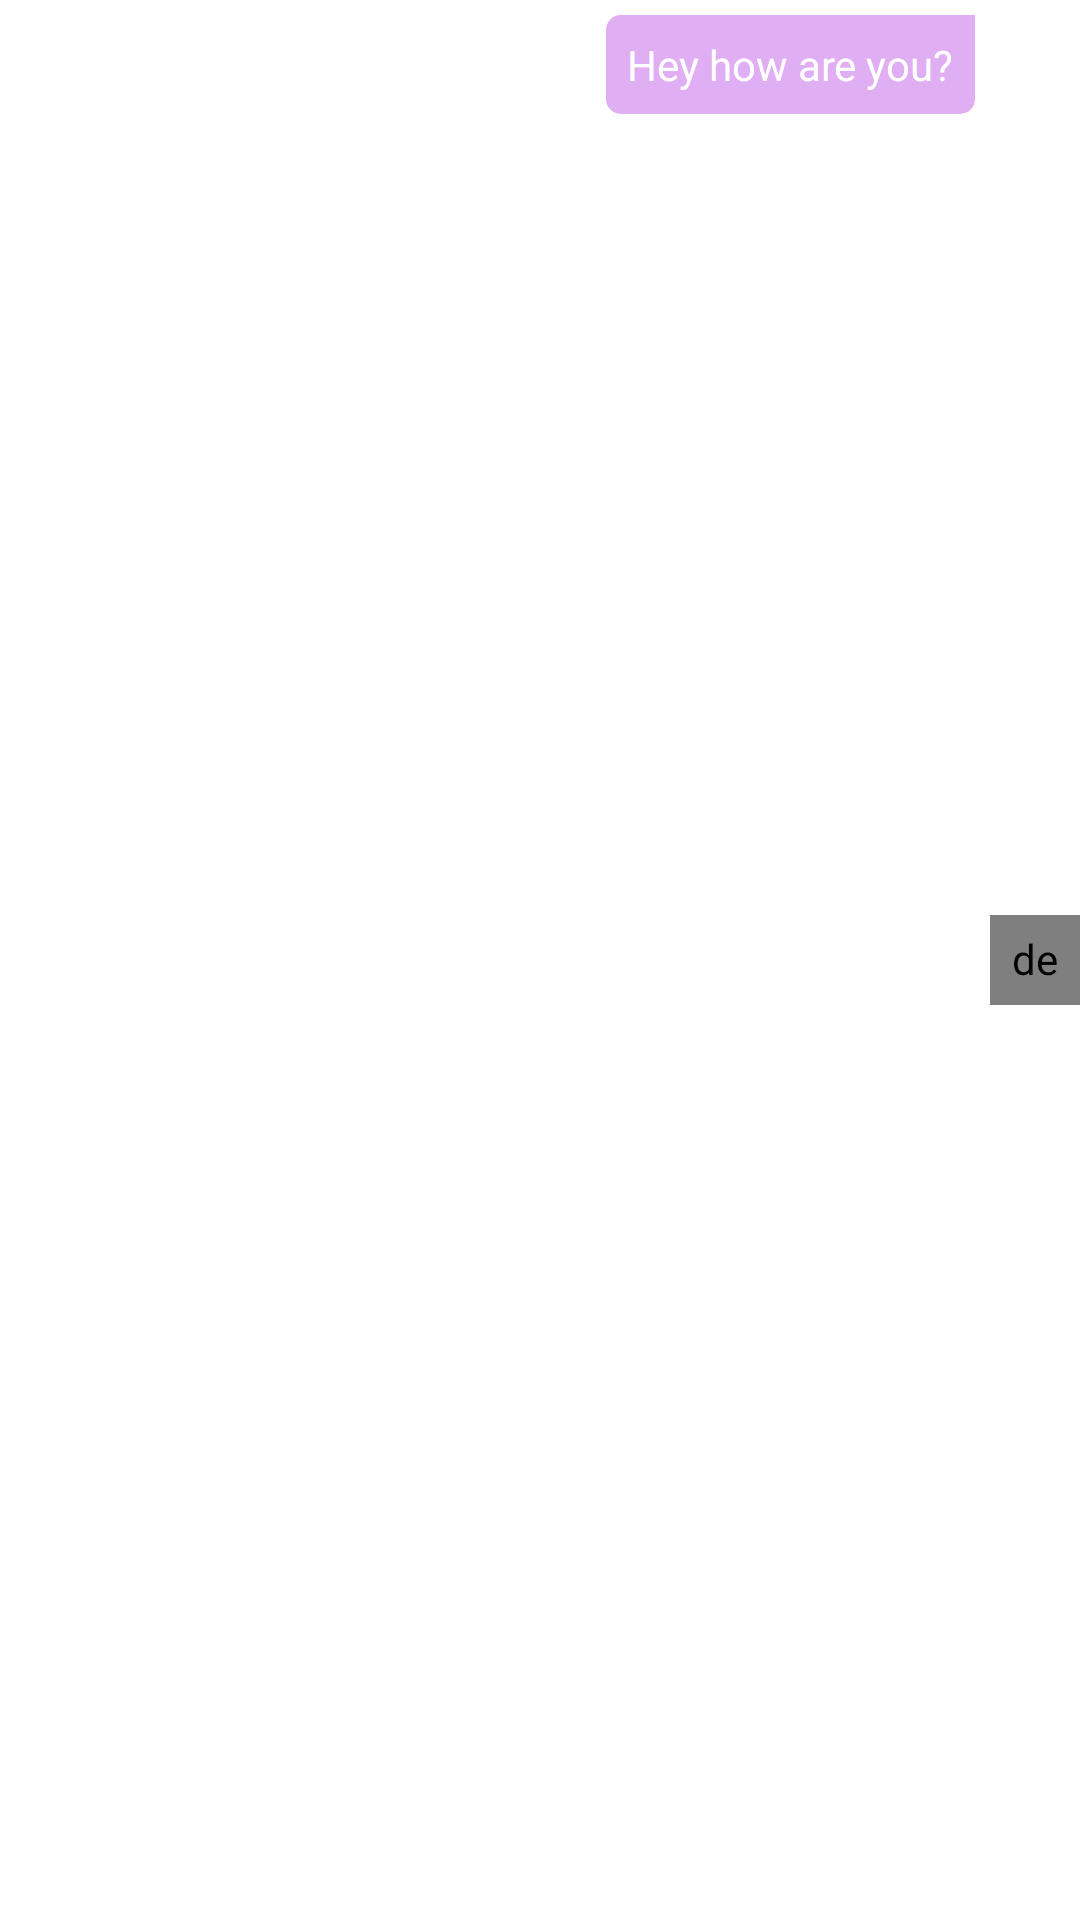

Layout XML and referenced resources for this Android screen:
<!-- AndroidManifest.xml: application theme Theme.LetsVolunteer -->
<!-- res/layout/sender_layout_item.xml -->
<?xml version="1.0" encoding="utf-8"?>
<RelativeLayout xmlns:android="http://schemas.android.com/apk/res/android"
    android:layout_width="match_parent"
    android:layout_height="wrap_content"
    xmlns:app="http://schemas.android.com/apk/res-auto">

    <de.hdodenhof.circleimageview.CircleImageView
        android:id="@+id/profile_image"
        android:layout_width="30dp"
        android:layout_height="30dp"
        android:padding="5dp"
        android:layout_marginTop="10dp"
        android:layout_centerVertical="true"
        android:layout_alignParentRight="true"
        android:src="@drawable/ic_baseline_person_24"
        app:civ_border_color="@color/black"
        app:civ_border_width="2dp" />

    <TextView
        android:id="@+id/txtMessage"
        android:layout_width="wrap_content"
        android:layout_height="wrap_content"
        android:text="Hey how are you?"
        android:layout_toLeftOf="@+id/profile_image"
        android:layout_margin="5dp"
        android:background="@drawable/sender_shape"
        android:textColor="@color/white"
        android:padding="7dp"/>


</RelativeLayout>
<!-- resources referenced by this layout -->
<resources>
  <color name="black">#FF000000</color>
  <color name="white">#FFFFFFFF</color>
  <!-- drawable sender_shape (drawable-xhdpi) -->
  <?xml version="1.0" encoding="utf-8"?>
  <shape android:shape="rectangle" xmlns:android="http://schemas.android.com/apk/res/android">
      <solid android:color="@color/background"/>
      <corners android:topLeftRadius="5dp"
          android:bottomRightRadius="5dp"
          android:bottomLeftRadius="5dp"/>
  
  </shape>
  <style name="Theme.LetsVolunteer" parent="Theme.MaterialComponents.DayNight.DarkActionBar">
          
          <item name="colorPrimary">#0480FA</item>
          <item name="colorPrimaryVariant">@color/purple_700</item>
          <item name="colorOnPrimary">@color/white</item>
          
          <item name="colorSecondary">@color/teal_200</item>
          <item name="colorSecondaryVariant">@color/teal_700</item>
          <item name="colorOnSecondary">@color/black</item>
          
          <item name="android:statusBarColor" tools:targetApi="l">?attr/colorPrimaryVariant</item>
          
      </style>
  <color name="background">#66B235DE</color>
  <color name="purple_700">#FF3700B3</color>
  <color name="teal_200">#FF03DAC5</color>
  <color name="teal_700">#FF018786</color>
</resources>
